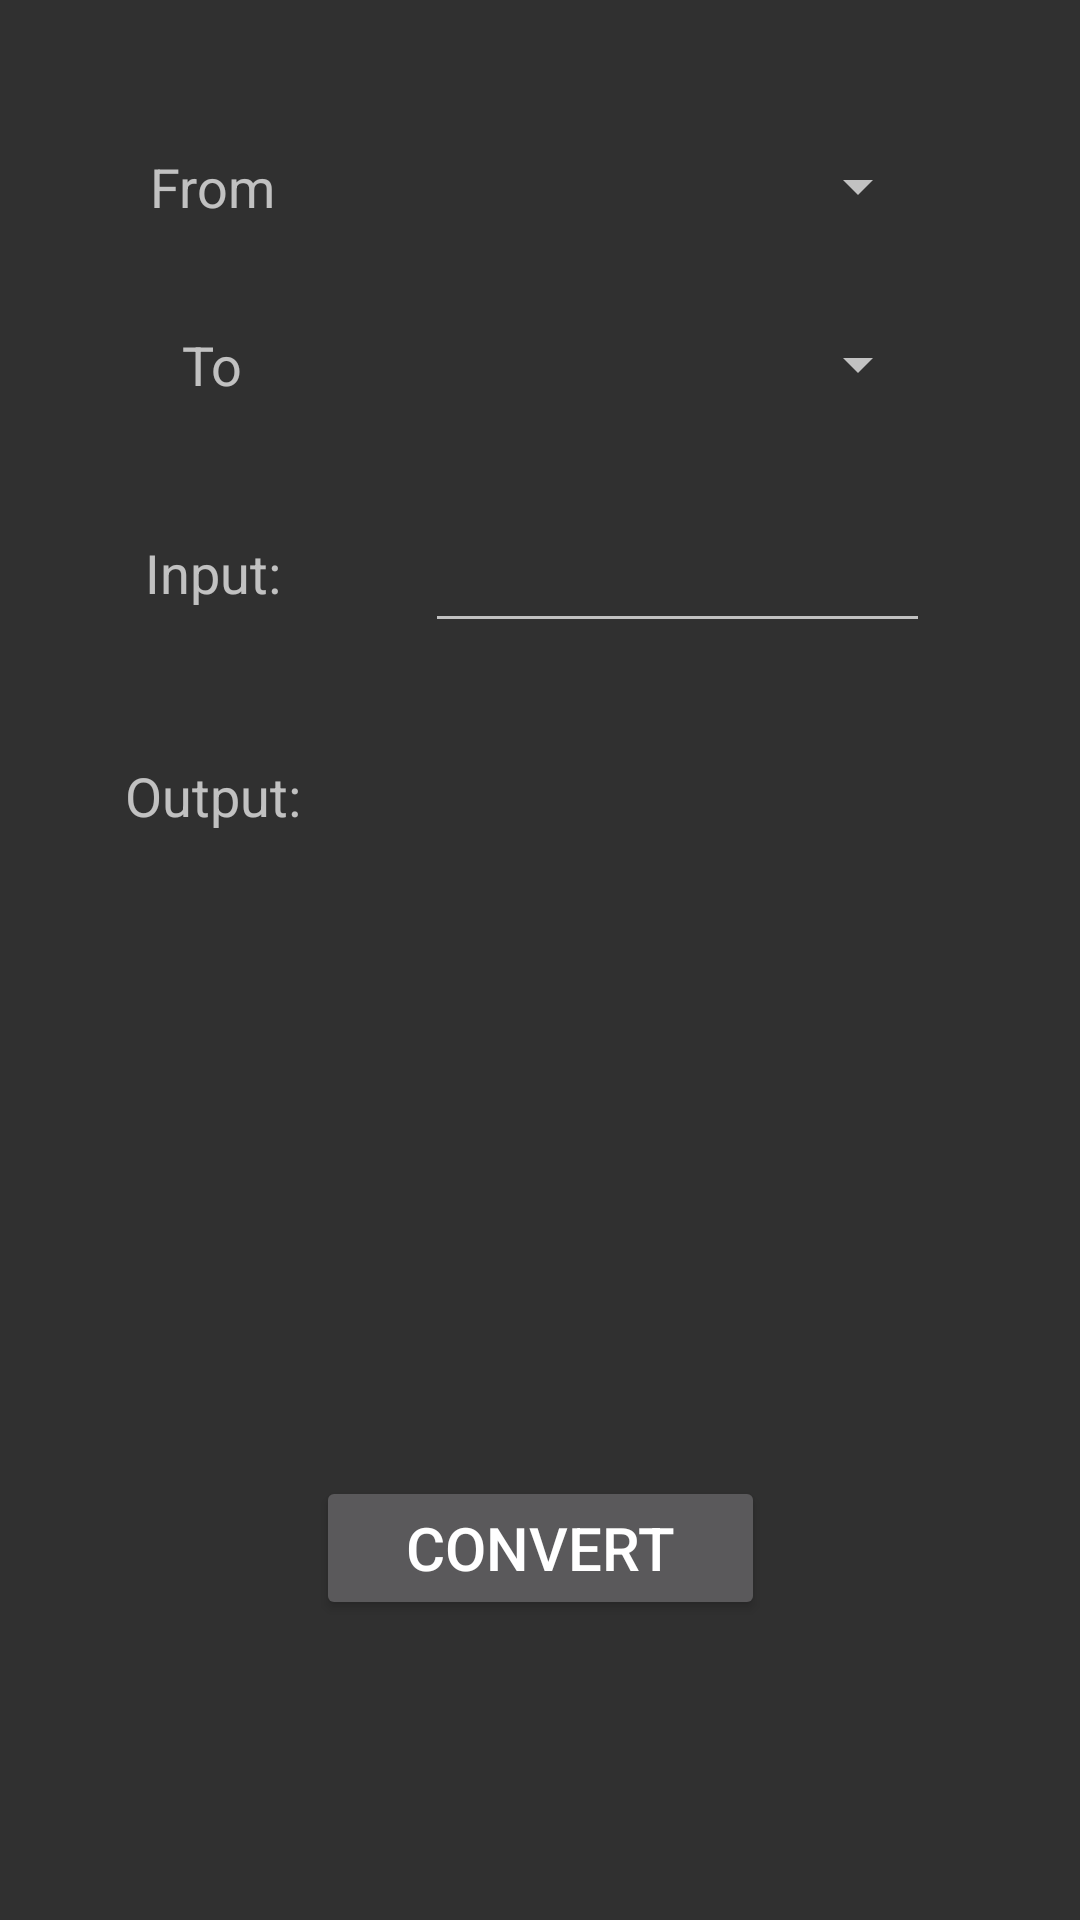

Here is an Android app screen rendered from its layout file. Give the layout XML and the strings, colors and styles it references.
<!-- AndroidManifest.xml: application theme Theme.AppCompat -->
<!-- res/layout/convertor_fragment.xml -->
<?xml version="1.0" encoding="utf-8"?>
<layout xmlns:tools="http://schemas.android.com/tools"
    xmlns:android="http://schemas.android.com/apk/res/android"
    xmlns:app="http://schemas.android.com/apk/res-auto">

    <androidx.constraintlayout.widget.ConstraintLayout
        android:layout_width="match_parent"
        android:layout_height="match_parent">

        <Button
            android:id="@+id/convert_btn"
            android:layout_width="wrap_content"
            android:layout_height="wrap_content"
            android:layout_marginBottom="100dp"
            android:text="@string/convert"
            app:layout_constraintBottom_toBottomOf="parent"
            app:layout_constraintEnd_toEndOf="parent"
            app:layout_constraintStart_toStartOf="parent"
            android:textSize="20sp"
            style="@style/title_buttons"/>

        <TextView
            android:id="@+id/from_lb"
            android:layout_width="wrap_content"
            android:layout_height="wrap_content"
            android:layout_marginStart="50dp"
            android:layout_marginTop="50dp"
            android:text="@string/from"
            app:layout_constraintStart_toStartOf="parent"
            app:layout_constraintTop_toTopOf="parent"
            android:textSize="18sp"/>

        <TextView
            android:id="@+id/to_lb"
            android:layout_width="wrap_content"
            android:layout_height="wrap_content"
            android:layout_marginTop="35dp"
            android:text="@string/to"
            app:layout_constraintEnd_toEndOf="@+id/from_lb"
            app:layout_constraintStart_toStartOf="@+id/from_lb"
            app:layout_constraintTop_toBottomOf="@+id/from_lb"
            android:textSize="18sp"/>

        <Spinner
            android:id="@+id/from_spin"
            android:layout_height="27dp"
            android:layout_width="0dp"
            android:layout_marginStart="50dp"
            android:layout_marginEnd="50dp"
            android:textSize="18sp"
            app:layout_constraintBottom_toBottomOf="@+id/from_lb"
            app:layout_constraintEnd_toEndOf="parent"
            app:layout_constraintStart_toEndOf="@+id/from_lb"
            app:layout_constraintTop_toTopOf="@+id/from_lb" />

        <Spinner
            android:id="@+id/to_spin"
            android:layout_width="0dp"
            android:layout_height="27dp"
            android:textSize="18sp"
            app:layout_constraintBottom_toBottomOf="@+id/to_lb"
            app:layout_constraintEnd_toEndOf="@+id/from_spin"
            app:layout_constraintHorizontal_bias="1.0"
            app:layout_constraintStart_toStartOf="@+id/from_spin"
            app:layout_constraintTop_toTopOf="@+id/to_lb" />

        <EditText
            android:id="@+id/input_et"
            android:layout_width="0dp"
            android:layout_height="47dp"
            android:ems="10"
            android:inputType="number"
            android:textSize="18sp"
            android:textAlignment="center"
            app:layout_constraintBottom_toBottomOf="@+id/input_lb"
            app:layout_constraintEnd_toEndOf="@+id/to_spin"
            app:layout_constraintStart_toStartOf="@+id/to_spin"
            app:layout_constraintTop_toTopOf="@+id/input_lb" />

        <TextView
            android:id="@+id/input_lb"
            android:layout_width="wrap_content"
            android:layout_height="wrap_content"
            android:layout_marginTop="45dp"
            android:text="@string/input"
            android:textSize="18sp"
            app:layout_constraintEnd_toEndOf="@+id/to_lb"
            app:layout_constraintStart_toStartOf="@+id/to_lb"
            app:layout_constraintTop_toBottomOf="@+id/to_lb" />

        <TextView
            android:id="@+id/output_lb"
            android:layout_width="wrap_content"
            android:layout_height="wrap_content"
            android:layout_marginTop="50dp"
            android:text="@string/output"
            app:layout_constraintEnd_toEndOf="@+id/input_lb"
            app:layout_constraintStart_toStartOf="@+id/input_lb"
            app:layout_constraintTop_toBottomOf="@+id/input_lb"
            android:textSize="18sp"/>

        <TextView
            android:id="@+id/result_lb"
            android:layout_width="wrap_content"
            android:layout_height="wrap_content"
            android:text=""
            app:layout_constraintBottom_toBottomOf="@+id/output_lb"
            app:layout_constraintEnd_toEndOf="@+id/input_et"
            app:layout_constraintStart_toStartOf="@+id/input_et"
            app:layout_constraintTop_toTopOf="@+id/output_lb"
            android:textSize="22sp"/>
    </androidx.constraintlayout.widget.ConstraintLayout>
</layout>
<!-- resources referenced by this layout -->
<resources>
  <string name="convert">Convert</string>
  <string name="from">From</string>
  <string name="input">Input:</string>
  <string name="output">Output:</string>
  <string name="to">To</string>
  <style name="title_buttons">
          <item name="android:layout_width">wrap_content</item>
          <item name="android:layout_height">wrap_content</item>
          <item name="android:textSize">16sp</item>
          <item name="android:paddingHorizontal">30dp</item>
          <item name="android:paddingVertical">10dp</item>
      </style>
</resources>
